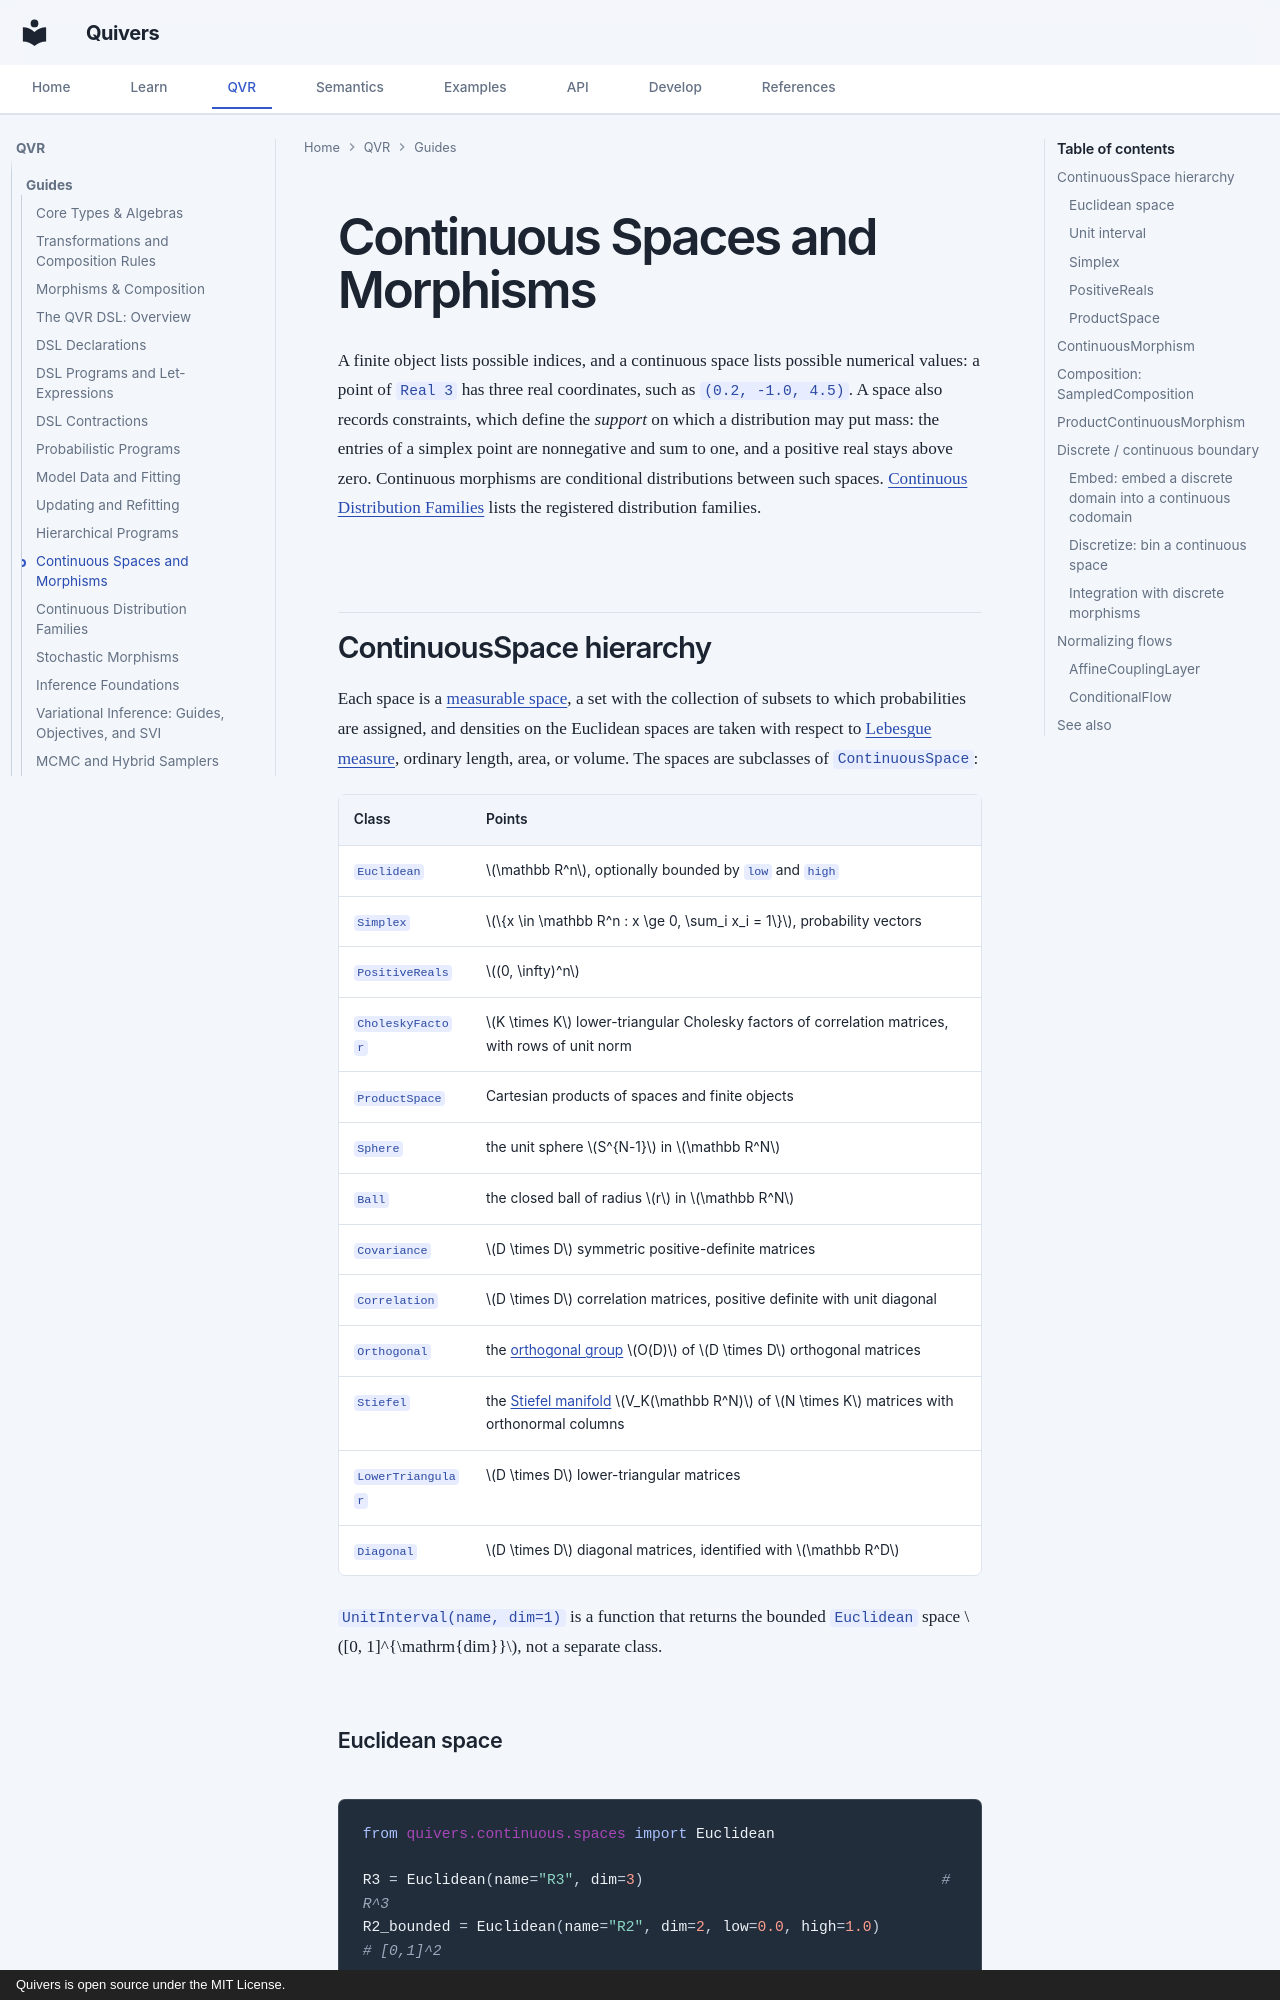

repository: quivers-dev/quivers · page: guides/continuous-spaces/index.html · generator: mkdocs · copyright: Quivers is open source under the MIT License.

# Continuous Spaces and Morphisms

A finite object lists possible indices, and a continuous space lists possible
numerical values: a point of `Real 3` has three real coordinates, such as
`(0.2, -1.0, 4.5)`. A space also records constraints, which define the *support* on
which a distribution may put mass: the entries of a simplex point are nonnegative and
sum to one, and a positive real stays above zero. Continuous morphisms are conditional
distributions between such spaces. [Continuous Distribution Families](continuous-families.md) lists
the registered distribution families.

## ContinuousSpace hierarchy {#continuousspace-hierarchy}

Each space is a [measurable space](https://en.wikipedia.org/wiki/Measurable_space), a
set with the collection of subsets to which probabilities are assigned, and densities
on the Euclidean spaces are taken with respect to
[Lebesgue measure](https://en.wikipedia.org/wiki/Lebesgue_measure), ordinary length,
area, or volume. The spaces are subclasses of `ContinuousSpace`:

| Class | Points |
|---|---|
| `Euclidean` | $\mathbb R^n$, optionally bounded by `low` and `high` |
| `Simplex` | $\{x \in \mathbb R^n : x \ge 0, \sum_i x_i = 1\}$, probability vectors |
| `PositiveReals` | $(0, \infty)^n$ |
| `CholeskyFactor` | $K \times K$ lower-triangular Cholesky factors of correlation matrices, with rows of unit norm |
| `ProductSpace` | Cartesian products of spaces and finite objects |
| `Sphere` | the unit sphere $S^{N-1}$ in $\mathbb R^N$ |
| `Ball` | the closed ball of radius $r$ in $\mathbb R^N$ |
| `Covariance` | $D \times D$ symmetric positive-definite matrices |
| `Correlation` | $D \times D$ correlation matrices, positive definite with unit diagonal |
| `Orthogonal` | the [orthogonal group](https://en.wikipedia.org/wiki/Orthogonal_group) $O(D)$ of $D \times D$ orthogonal matrices |
| `Stiefel` | the [Stiefel manifold](https://en.wikipedia.org/wiki/Stiefel_manifold) $V_K(\mathbb R^N)$ of $N \times K$ matrices with orthonormal columns |
| `LowerTriangular` | $D \times D$ lower-triangular matrices |
| `Diagonal` | $D \times D$ diagonal matrices, identified with $\mathbb R^D$ |

`UnitInterval(name, dim=1)` is a function that returns the bounded `Euclidean` space
$[0, 1]^{\mathrm{dim}}$, not a separate class.
